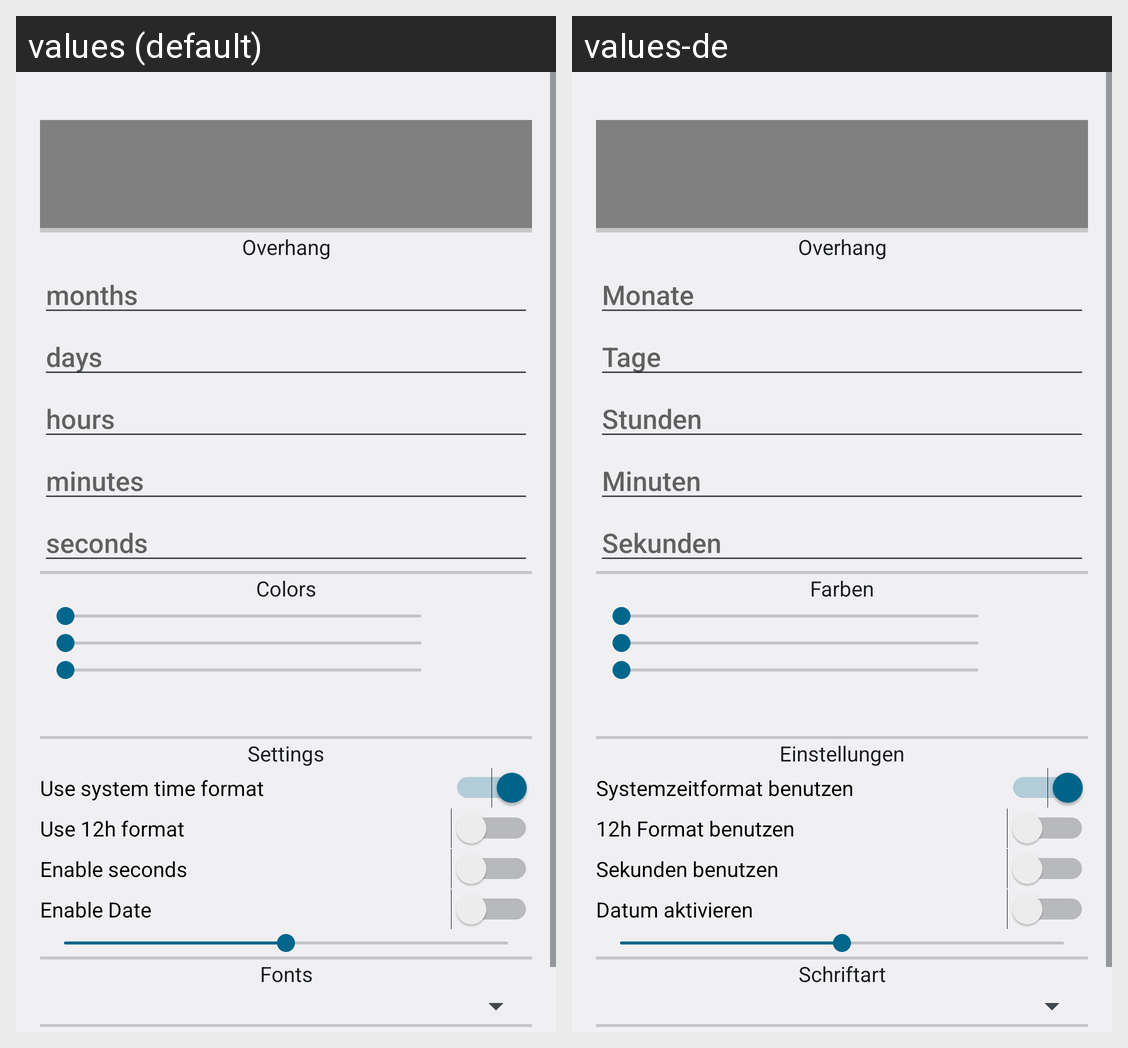

Here is an Android app screen in its default locale and in the app's own translations. Write out the translated-string differences for the strings that appear on this screen.
Android screen res/layout/daydream_configure.xml rendered under 2 locales, left to right: values (default), values-de. Device: Nexus 5 (rendered at 1080×1920; each locale shown at half size, 540×960, under a caption strip naming it); theme AppTheme.
Strings drawn on this screen, with the default value and each locale's value (text and hints the layout hard-codes, and strings that could not be matched under every locale, appear in the picture but are not listed):

overhangheader
  values: Overhang
  values-de: Overhang

inputoverhangmonths
  values: months
  values-de: Monate

inputoverhangday
  values: days
  values-de: Tage

inputoverhanghours
  values: hours
  values-de: Stunden

inputoverhangminutes
  values: minutes
  values-de: Minuten

inputoverhangseconds
  values: seconds
  values-de: Sekunden

colorheader
  values: Colors
  values-de: Farben

settingsheader
  values: Settings
  values-de: Einstellungen

usesystemtimeformat
  values: Use system time format
  values-de: Systemzeitformat benutzen

use12h
  values: Use 12h format
  values-de: 12h Format benutzen

enablesecondsswitch
  values: Enable seconds
  values-de: Sekunden benutzen

enabledateswitch
  values: Enable Date
  values-de: Datum aktivieren

fontheader
  values: Fonts
  values-de: Schriftart
